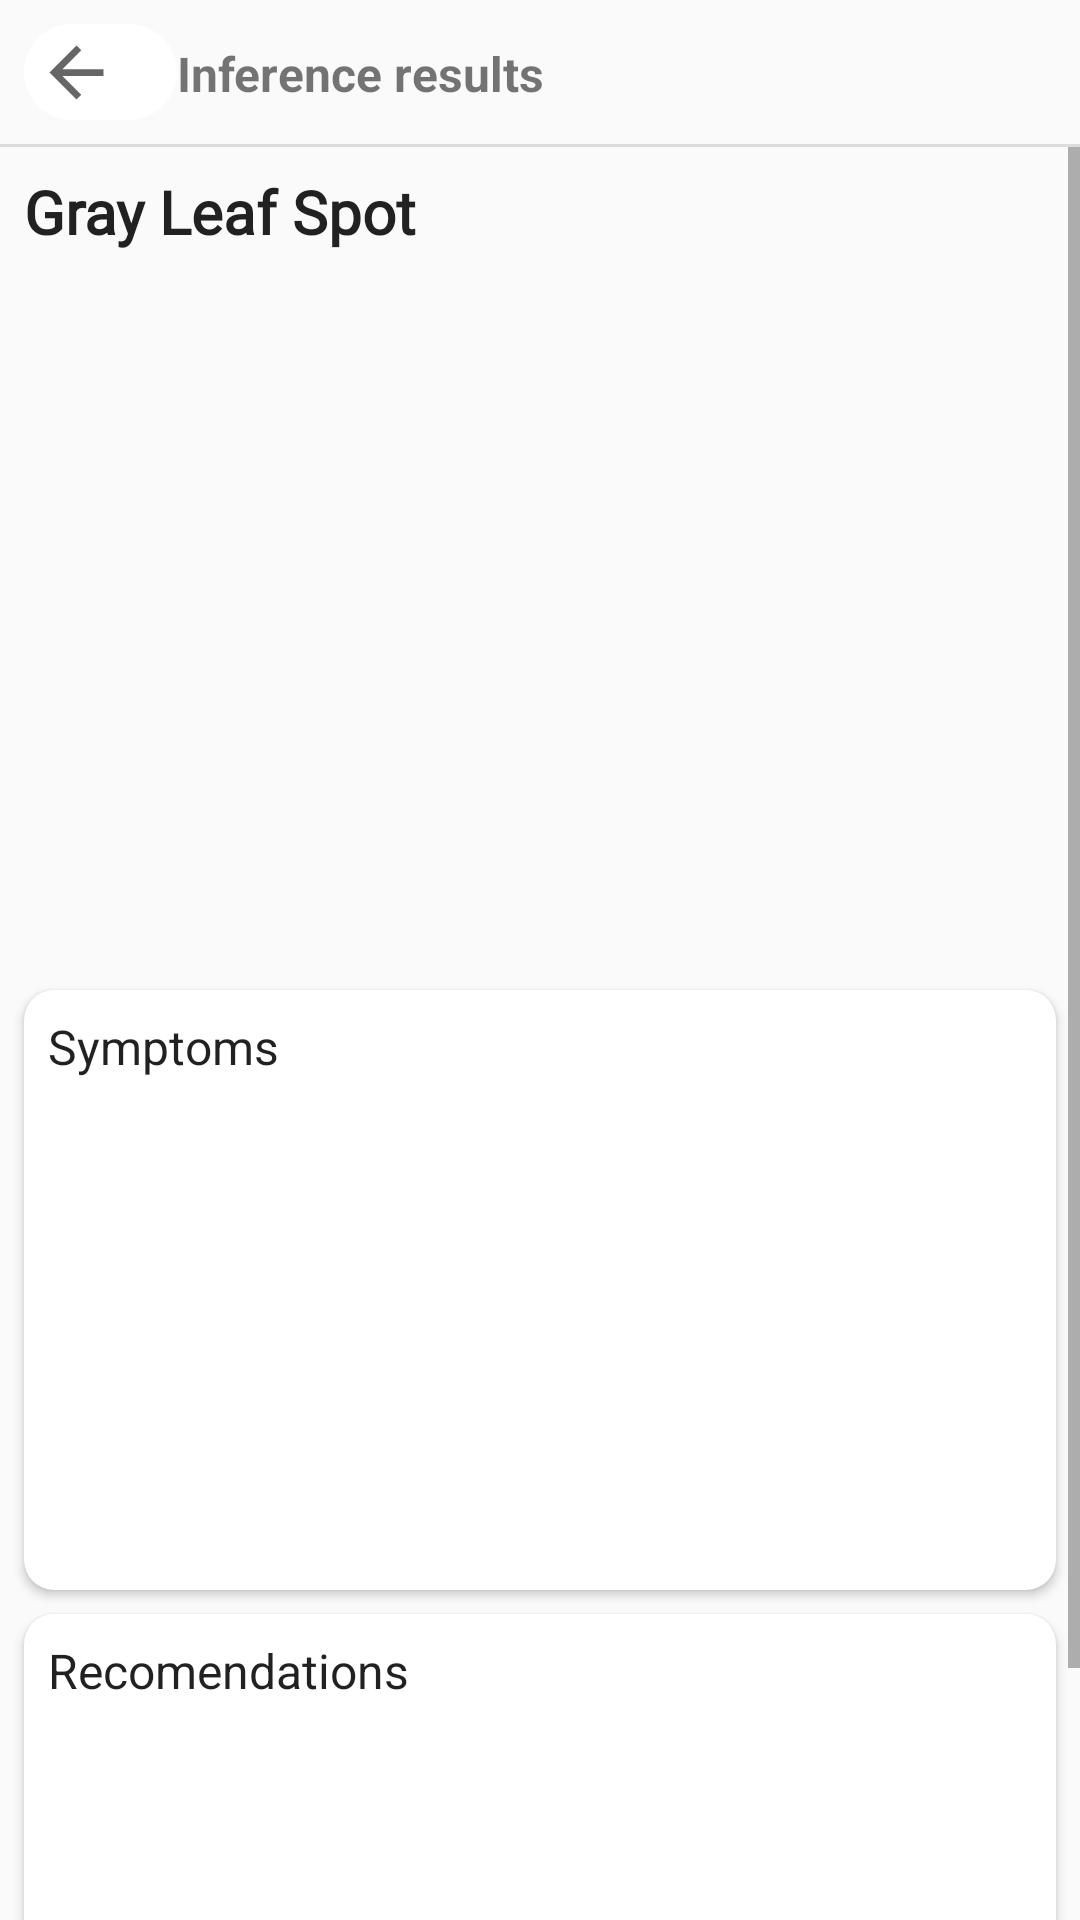

Layout XML and referenced resources for this Android screen:
<!-- AndroidManifest.xml: application theme Theme.MaizeDiseaseDetection -->
<!-- res/layout/activity_model_results_actity.xml -->
<androidx.constraintlayout.widget.ConstraintLayout xmlns:app="http://schemas.android.com/apk/res-auto"
    android:layout_height="match_parent"
    android:layout_width="match_parent"
    tools:context=".usecases.modelresults.ModelResultsActivity"
    xmlns:tools="http://schemas.android.com/tools"
    xmlns:android="http://schemas.android.com/apk/res/android">

    <TextView
        android:id="@+id/textView28"
        android:layout_width="wrap_content"
        android:layout_height="wrap_content"
        android:text="Inference results"
        android:textSize="16sp"
        android:textStyle="bold"
        app:layout_constraintBottom_toTopOf="@+id/scrollView2"
        app:layout_constraintStart_toEndOf="@+id/model_results_cp_back"
        app:layout_constraintTop_toTopOf="parent" />

    <View
        android:id="@+id/divider3"
        android:layout_width="match_parent"
        android:layout_height="1dp"
        android:layout_marginTop="48dp"
        android:background="?android:attr/listDivider"
        app:layout_constraintEnd_toEndOf="parent"
        app:layout_constraintStart_toStartOf="parent"
        app:layout_constraintTop_toTopOf="parent" />

    <ImageView
        android:id="@+id/model_results_iv_more_menu"
        android:layout_width="30dp"
        android:layout_height="40dp"
        android:layout_marginTop="5dp"
        android:layout_marginEnd="8dp"
        app:layout_constraintEnd_toEndOf="parent"
        app:layout_constraintTop_toTopOf="parent"
        app:srcCompat="@drawable/ic_baseline_more_vert_24" />

    <com.google.android.material.chip.Chip
        android:id="@+id/model_results_cp_back"
        android:layout_width="wrap_content"
        android:layout_height="wrap_content"
        android:layout_marginStart="8dp"
        android:buttonTint="#79FFFFFF"
        app:chipBackgroundColor="@color/white"
        app:chipIcon="@drawable/ic_baseline_arrow_back_24"
        app:chipIconSize="@dimen/back_icon_size"
        app:layout_constraintBottom_toTopOf="@+id/divider3"
        app:layout_constraintStart_toStartOf="parent"
        app:layout_constraintTop_toTopOf="parent" />

    <ScrollView
        android:id="@+id/scrollView2"
        android:layout_width="match_parent"
        android:layout_height="0dp"
        android:nestedScrollingEnabled="true"
        app:layout_constraintBottom_toBottomOf="parent"
        app:layout_constraintEnd_toEndOf="parent"
        app:layout_constraintHorizontal_bias="0.0"
        app:layout_constraintStart_toStartOf="parent"
        app:layout_constraintTop_toBottomOf="@+id/divider3"
        app:layout_constraintVertical_bias="0.0">

        <androidx.constraintlayout.widget.ConstraintLayout
            android:layout_width="match_parent"
            android:layout_height="wrap_content"
            android:nestedScrollingEnabled="true">


            <TextView
                android:id="@+id/model_results_activity_tv_disease_name"
                android:layout_width="wrap_content"
                android:layout_height="wrap_content"
                android:layout_marginStart="8dp"
                android:layout_marginTop="8dp"
                android:fontFamily="@font/cambo"
                android:text="Gray Leaf Spot"
                android:textColor="@color/material_on_background_emphasis_high_type"
                android:textSize="20sp"

                android:textStyle="bold"
                app:layout_constraintStart_toStartOf="parent"
                app:layout_constraintTop_toTopOf="parent" />

            <androidx.viewpager2.widget.ViewPager2
                android:id="@+id/images_preview_pager"
                android:layout_width="match_parent"
                android:layout_height="230dp"
                android:layout_marginTop="8dp"
                app:layout_constraintEnd_toEndOf="parent"
                app:layout_constraintStart_toStartOf="parent"
                app:layout_constraintTop_toBottomOf="@+id/model_results_activity_tv_disease_name">

            </androidx.viewpager2.widget.ViewPager2>

            <androidx.cardview.widget.CardView
                android:id="@+id/cardView2"
                android:layout_width="match_parent"
                android:layout_height="200dp"
                android:layout_marginStart="8dp"
                android:layout_marginTop="8dp"
                android:layout_marginEnd="8dp"
                app:cardCornerRadius="10dp"
                app:layout_constraintEnd_toEndOf="parent"
                app:layout_constraintStart_toStartOf="parent"
                app:layout_constraintTop_toBottomOf="@+id/cardView">

                <androidx.constraintlayout.widget.ConstraintLayout
                    android:layout_width="match_parent"
                    android:layout_height="match_parent"
                    android:nestedScrollingEnabled="false">

                    <TextView
                        android:id="@+id/model_results_tv_recommendations"
                        android:layout_width="wrap_content"
                        android:layout_height="wrap_content"
                        android:layout_marginStart="8dp"
                        android:layout_marginTop="8dp"
                        android:text="Recomendations"
                        android:textColor="@color/material_on_background_emphasis_high_type"
                        android:textSize="16sp"
                        app:layout_constraintStart_toStartOf="parent"
                        app:layout_constraintTop_toTopOf="parent" />

                    <ListView
                        android:id="@+id/model_results_lv_recommendations"
                        android:layout_width="match_parent"
                        android:layout_height="match_parent"
                        android:layout_marginStart="8dp"
                        android:layout_marginTop="40dp"
                        android:layout_marginEnd="8dp"
                        app:layout_constraintEnd_toEndOf="parent"
                        app:layout_constraintStart_toStartOf="parent"
                        app:layout_constraintTop_toTopOf="parent" />
                </androidx.constraintlayout.widget.ConstraintLayout>

            </androidx.cardview.widget.CardView>

            <androidx.cardview.widget.CardView
                android:id="@+id/cardView"
                android:layout_width="match_parent"
                android:layout_height="200dp"
                android:layout_marginStart="8dp"
                android:layout_marginTop="8dp"
                android:layout_marginEnd="8dp"
                app:cardCornerRadius="10dp"
                app:layout_constraintEnd_toEndOf="parent"
                app:layout_constraintStart_toStartOf="parent"
                app:layout_constraintTop_toBottomOf="@+id/images_preview_pager">

                <androidx.constraintlayout.widget.ConstraintLayout
                    android:layout_width="match_parent"
                    android:layout_height="match_parent"
                    android:paddingBottom="10dp">

                    <TextView
                        android:id="@+id/model_results_tv_symptoms"
                        android:layout_width="wrap_content"
                        android:layout_height="wrap_content"
                        android:layout_marginStart="8dp"
                        android:layout_marginTop="8dp"
                        android:text="Symptoms"
                        android:textColor="@color/material_on_background_emphasis_high_type"
                        android:textSize="16sp"
                        app:layout_constraintStart_toStartOf="parent"
                        app:layout_constraintTop_toTopOf="parent" />

                    <ListView
                        android:id="@+id/model_results_lv_symptoms"
                        android:layout_width="match_parent"
                        android:layout_height="match_parent"
                        android:layout_marginStart="8dp"
                        android:layout_marginTop="40dp"
                        android:layout_marginEnd="8dp"
                        app:layout_constraintEnd_toEndOf="parent"
                        app:layout_constraintStart_toStartOf="parent"
                        app:layout_constraintTop_toTopOf="parent" />
                </androidx.constraintlayout.widget.ConstraintLayout>
            </androidx.cardview.widget.CardView>


        </androidx.constraintlayout.widget.ConstraintLayout>

    </ScrollView>

</androidx.constraintlayout.widget.ConstraintLayout>
<!-- resources referenced by this layout -->
<resources>
  <color name="white">#FFFFFFFF</color>
  <dimen name="back_icon_size">27dp</dimen>
  <!-- drawable ic_baseline_arrow_back_24 (drawable) -->
  <vector xmlns:android="http://schemas.android.com/apk/res/android"
      android:width="10dp"
      android:height="10dp"
      android:viewportWidth="24"
      android:viewportHeight="24"
      android:tint="?attr/colorControlNormal"
      android:autoMirrored="true">
    <path
        android:fillColor="@android:color/white"
        android:pathData="M20,11H7.83l5.59,-5.59L12,4l-8,8 8,8 1.41,-1.41L7.83,13H20v-2z"/>
  </vector>
  <style name="Theme.MaizeDiseaseDetection" parent="Theme.MaterialComponents.DayNight.NoActionBar.Bridge">
          
          <item name="colorPrimary">@color/teal_700</item>
          <item name="colorPrimaryVariant">@color/top_color</item>
          <item name="colorOnPrimary">@color/white</item>
          
          <item name="colorSecondary">@color/teal_200</item>
          <item name="colorSecondaryVariant">@color/teal_700</item>
          <item name="colorOnSecondary">#fefcd2</item>
          
          <item name="android:statusBarColor" tools:targetApi="l">?attr/colorPrimaryVariant</item>
          
      </style>
  <color name="teal_700">#FF018786</color>
  <color name="top_color">#989073</color>
  <color name="teal_200">#FF03DAC5</color>
</resources>
